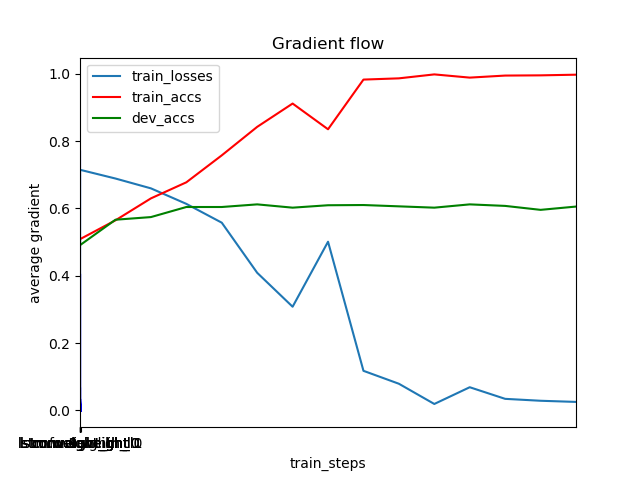

Data behind this chart, as committed beside it:
	train_steps	train_losses	train_accs	dev_accs
0	0	0.0	0.5145	0.5091
1	1	0.7147	0.5087	0.4909
2	501	0.6887	0.5647	0.5664
3	1001	0.6595	0.6298	0.5742
4	1501	0.6135	0.6775	0.6042
5	2001	0.5576	0.7576	0.6042
6	2501	0.4087	0.8422	0.612
7	3001	0.3079	0.9115	0.6022
8	3501	0.501	0.8351	0.6094
9	4001	0.1176	0.9826	0.61
10	4501	0.07916	0.9863	0.6061
11	5001	0.0191	0.998	0.6022
12	5501	0.06881	0.9885	0.612
13	6001	0.03431	0.9946	0.6074
14	6501	0.02862	0.9952	0.5957
15	7001	0.0252	0.9972	0.6055
